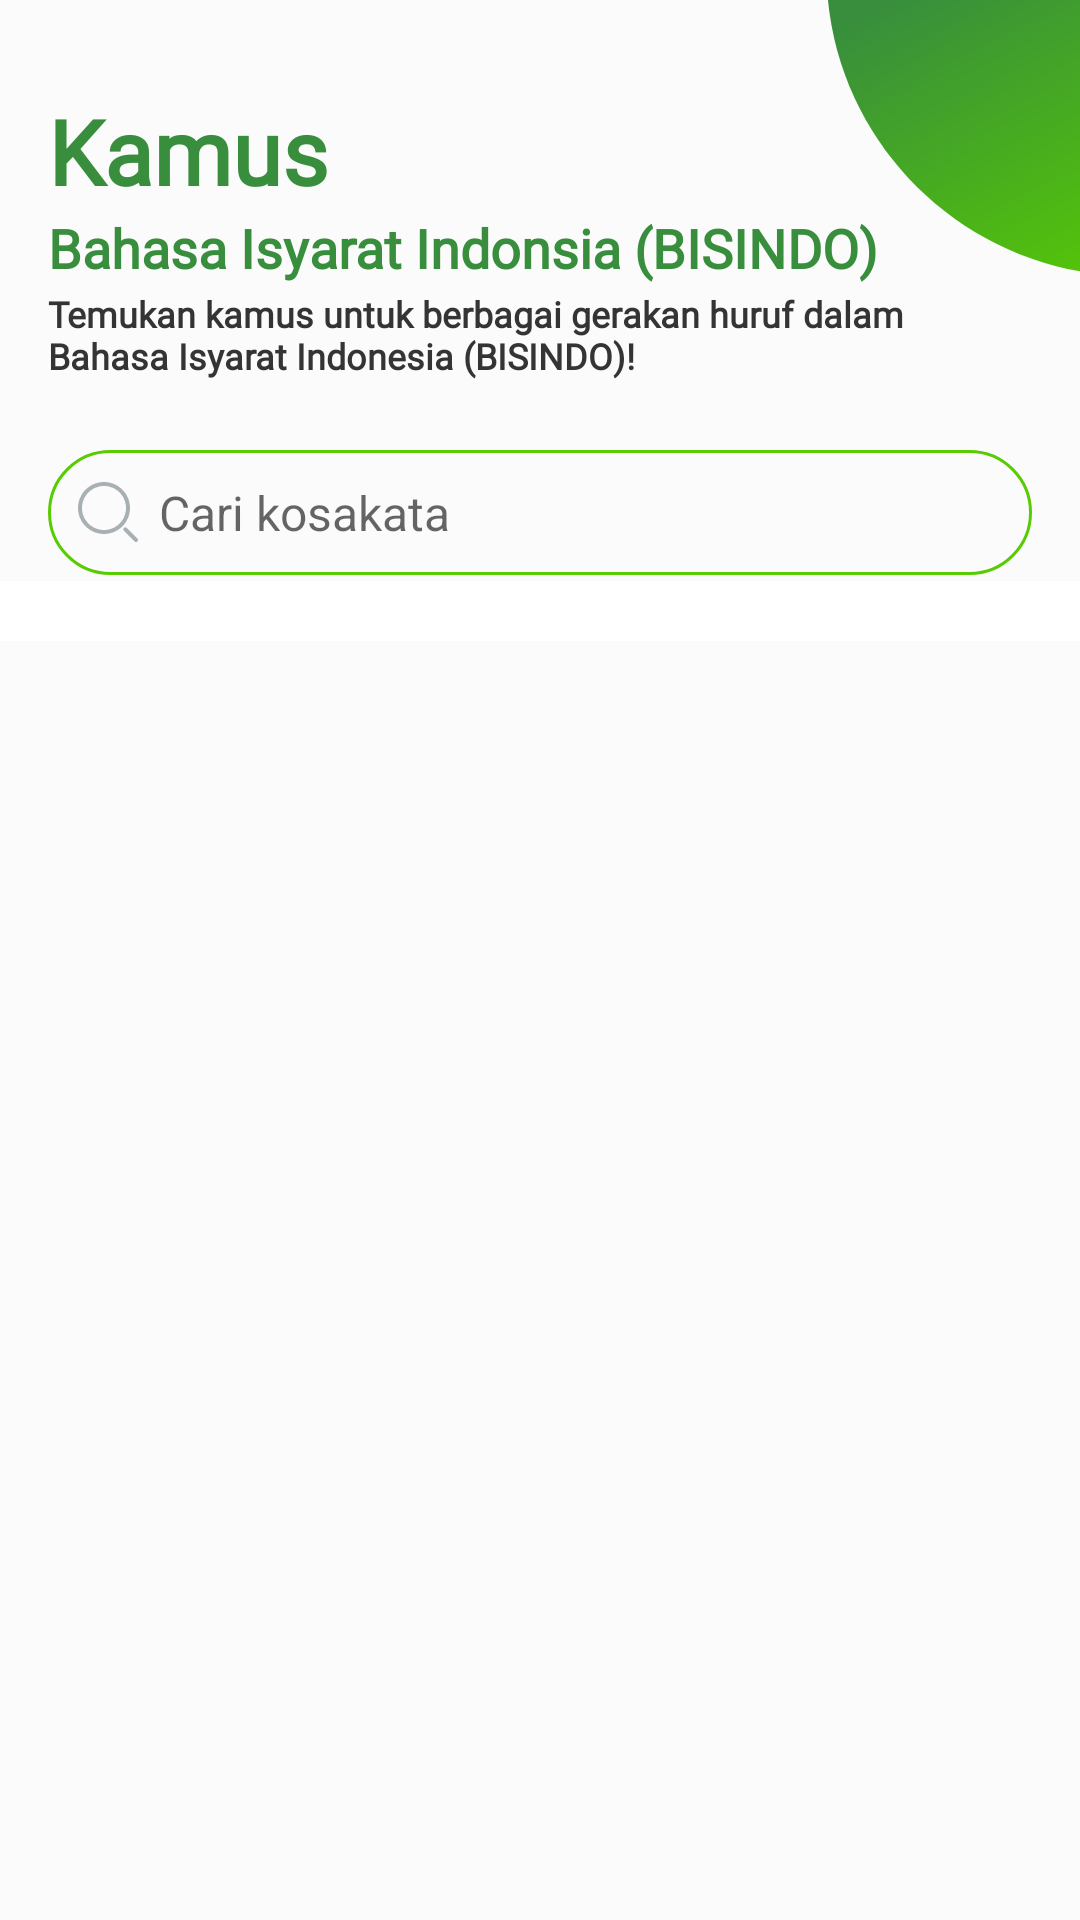

Here is an Android app screen rendered from its layout file. Give the layout XML and the strings, colors and styles it references.
<!-- AndroidManifest.xml: application theme Theme.MyIConnect -->
<!-- res/layout/fragment_dictionary.xml -->
<RelativeLayout
    xmlns:android="http://schemas.android.com/apk/res/android"
    xmlns:app="http://schemas.android.com/apk/res-auto"
    android:layout_width="match_parent"
    android:layout_height="match_parent"
    android:background="@color/white">

    <ImageView
        android:layout_width="wrap_content"
        android:layout_height="wrap_content"
        android:src="@drawable/green_circle"
        android:layout_alignParentEnd="true"
        android:layout_alignParentTop="true"
        />

    
    <TextView
        android:id="@+id/title_artikel"
        android:layout_width="wrap_content"
        android:layout_height="wrap_content"
        android:layout_marginStart="16dp"
        android:layout_marginTop="30dp"
        android:fontFamily="@font/poppins_semibold"
        android:text="Kamus"
        android:textColor="@color/green_secondary"
        android:textSize="30sp"
        android:textStyle="bold" />

    <TextView
        android:id="@+id/description_text_dictionary"
        android:layout_width="wrap_content"
        android:layout_height="wrap_content"
        android:layout_below="@id/title_artikel"
        android:layout_marginStart="16dp"
        android:layout_marginEnd="30dp"
        android:layout_marginBottom="30dp"
        android:fontFamily="@font/poppins_semibold"
        android:text="Bahasa Isyarat Indonsia (BISINDO)"
        android:textColor="@color/green_secondary"
        android:textSize="18sp"
        android:textStyle="bold" />

    <TextView
        android:id="@+id/description_text"
        android:layout_width="wrap_content"
        android:layout_height="wrap_content"
        android:layout_below="@id/title_artikel"
        android:layout_marginStart="16dp"
        android:layout_marginTop="26dp"
        android:layout_marginEnd="30dp"
        android:layout_marginBottom="9dp"
        android:fontFamily="@font/poppins_regular"
        android:text="Temukan kamus untuk berbagai gerakan huruf dalam Bahasa Isyarat Indonesia (BISINDO)!"
        android:textColor="@color/black"
        android:textSize="12sp"
        android:textStyle="bold" />

    <com.google.android.material.textfield.TextInputLayout
        android:id="@+id/searchTextInputLayout"
        android:layout_width="match_parent"
        android:layout_height="wrap_content"
        android:layout_marginStart="16dp"
        android:layout_marginEnd="16dp"
        android:layout_marginTop="150dp"
        app:hintEnabled="false"
        style="@style/Widget.MaterialComponents.TextInputLayout.OutlinedBox"
        app:boxStrokeWidth="1dp"
        app:boxStrokeWidthFocused="2dp"
        app:boxCornerRadiusBottomEnd="30dp"
        app:boxCornerRadiusBottomStart="30dp"
        app:boxCornerRadiusTopEnd="30dp"
        app:boxCornerRadiusTopStart="30dp"
        app:boxStrokeColor="@color/green_primary"
        android:elevation="5dp">

        <com.google.android.material.textfield.TextInputEditText
            android:id="@+id/searchEditText"
            style="@style/Widget.MaterialComponents.TextInputLayout.OutlinedBox"
            android:layout_width="match_parent"
            android:layout_height="wrap_content"
            android:backgroundTint="@color/white"
            android:drawableLeft="@drawable/ic_article"
            android:layout_below="@id/description_text_dictionary"
            android:drawablePadding="7dp"
            android:hint="Cari kosakata"
            android:imeOptions="actionDone"
            android:inputType="text"
            android:maxLines="1"
            android:padding="10dp"
            android:paddingStart="17dp"
            android:paddingEnd="17dp"
            android:textSize="16sp"/>
    </com.google.android.material.textfield.TextInputLayout>

    <androidx.recyclerview.widget.RecyclerView
        android:id="@+id/videoRecyclerView"
        android:layout_width="match_parent"
        android:layout_height="wrap_content"
        android:layout_below="@id/searchTextInputLayout"
        android:layout_marginTop="2dp"
        android:background="@android:color/white"
        android:clipToPadding="false"
        android:paddingStart="10dp"
        android:paddingTop="10dp"
        android:paddingEnd="10dp"
        android:paddingBottom="10dp" />
</RelativeLayout>
<!-- resources referenced by this layout -->
<resources>
  <color name="black">#343434</color>
  <color name="green_primary">#58CC02</color>
  <color name="green_secondary">#388E3C</color>
  <color name="white">#FBFBFB</color>
  <!-- drawable green_circle (drawable) -->
  <vector xmlns:android="http://schemas.android.com/apk/res/android"
      xmlns:aapt="http://schemas.android.com/aapt"
      android:width="84dp"
      android:height="91dp"
      android:viewportWidth="84"
      android:viewportHeight="91">
    <path
        android:pathData="M0,0.139C4.54,45.925 39.505,82.817 84.5,90.519V0H0V0.139Z"
        android:fillType="evenOdd">
      <aapt:attr name="android:fillColor">
        <gradient 
            android:startX="137.5"
            android:startY="84"
            android:endX="77"
            android:endY="-30"
            android:type="linear">
          <item android:offset="0" android:color="#FF58CC02"/>
          <item android:offset="1" android:color="#FF388E3C"/>
        </gradient>
      </aapt:attr>
    </path>
  </vector>
  <!-- drawable ic_article (drawable) -->
  <vector xmlns:android="http://schemas.android.com/apk/res/android"
      android:width="20dp"
      android:height="20dp"
      android:viewportWidth="20"
      android:viewportHeight="20">
    <path
        android:pathData="M8.667,0C3.88,0 0,3.88 0,8.667C0,13.453 3.88,17.333 8.667,17.333C13.453,17.333 17.333,13.453 17.333,8.667C17.333,3.88 13.453,0 8.667,0ZM1.333,8.667C1.333,4.617 4.617,1.333 8.667,1.333C12.717,1.333 16,4.617 16,8.667C16,12.717 12.717,16 8.667,16C4.617,16 1.333,12.717 1.333,8.667Z"
        android:fillColor="#A8B0B3"
        android:fillType="evenOdd"/>
    <path
        android:pathData="M16.249,15.306C15.989,15.046 15.567,15.046 15.306,15.306C15.046,15.567 15.046,15.989 15.306,16.249L18.862,19.805C19.122,20.065 19.544,20.065 19.805,19.805C20.065,19.544 20.065,19.122 19.805,18.862L16.249,15.306Z"
        android:fillColor="#A8B0B3"/>
  </vector>
  <style name="Theme.MyIConnect" parent="Base.Theme.MyIConnect" />
  <style name="Base.Theme.MyIConnect" parent="Theme.MaterialComponents.DayNight">
          
          <item name="android:windowLightStatusBar">true</item>
          <item name="colorPrimary">@color/green_primary</item>
          <item name="colorPrimaryDark">@color/white</item>
          <item name="android:textColorPrimary">@color/black</item>
          <item name="android:windowBackground">@color/white</item>
          <item name="boxStrokeColor">@color/black</item>
          <item name="boxStrokeWidth">2dp</item>
          <item name="android:colorAccent">@color/grey</item>
          <item name="colorPrimaryVariant">@color/white</item>
      </style>
  <color name="grey">#A8B0B3</color>
</resources>
